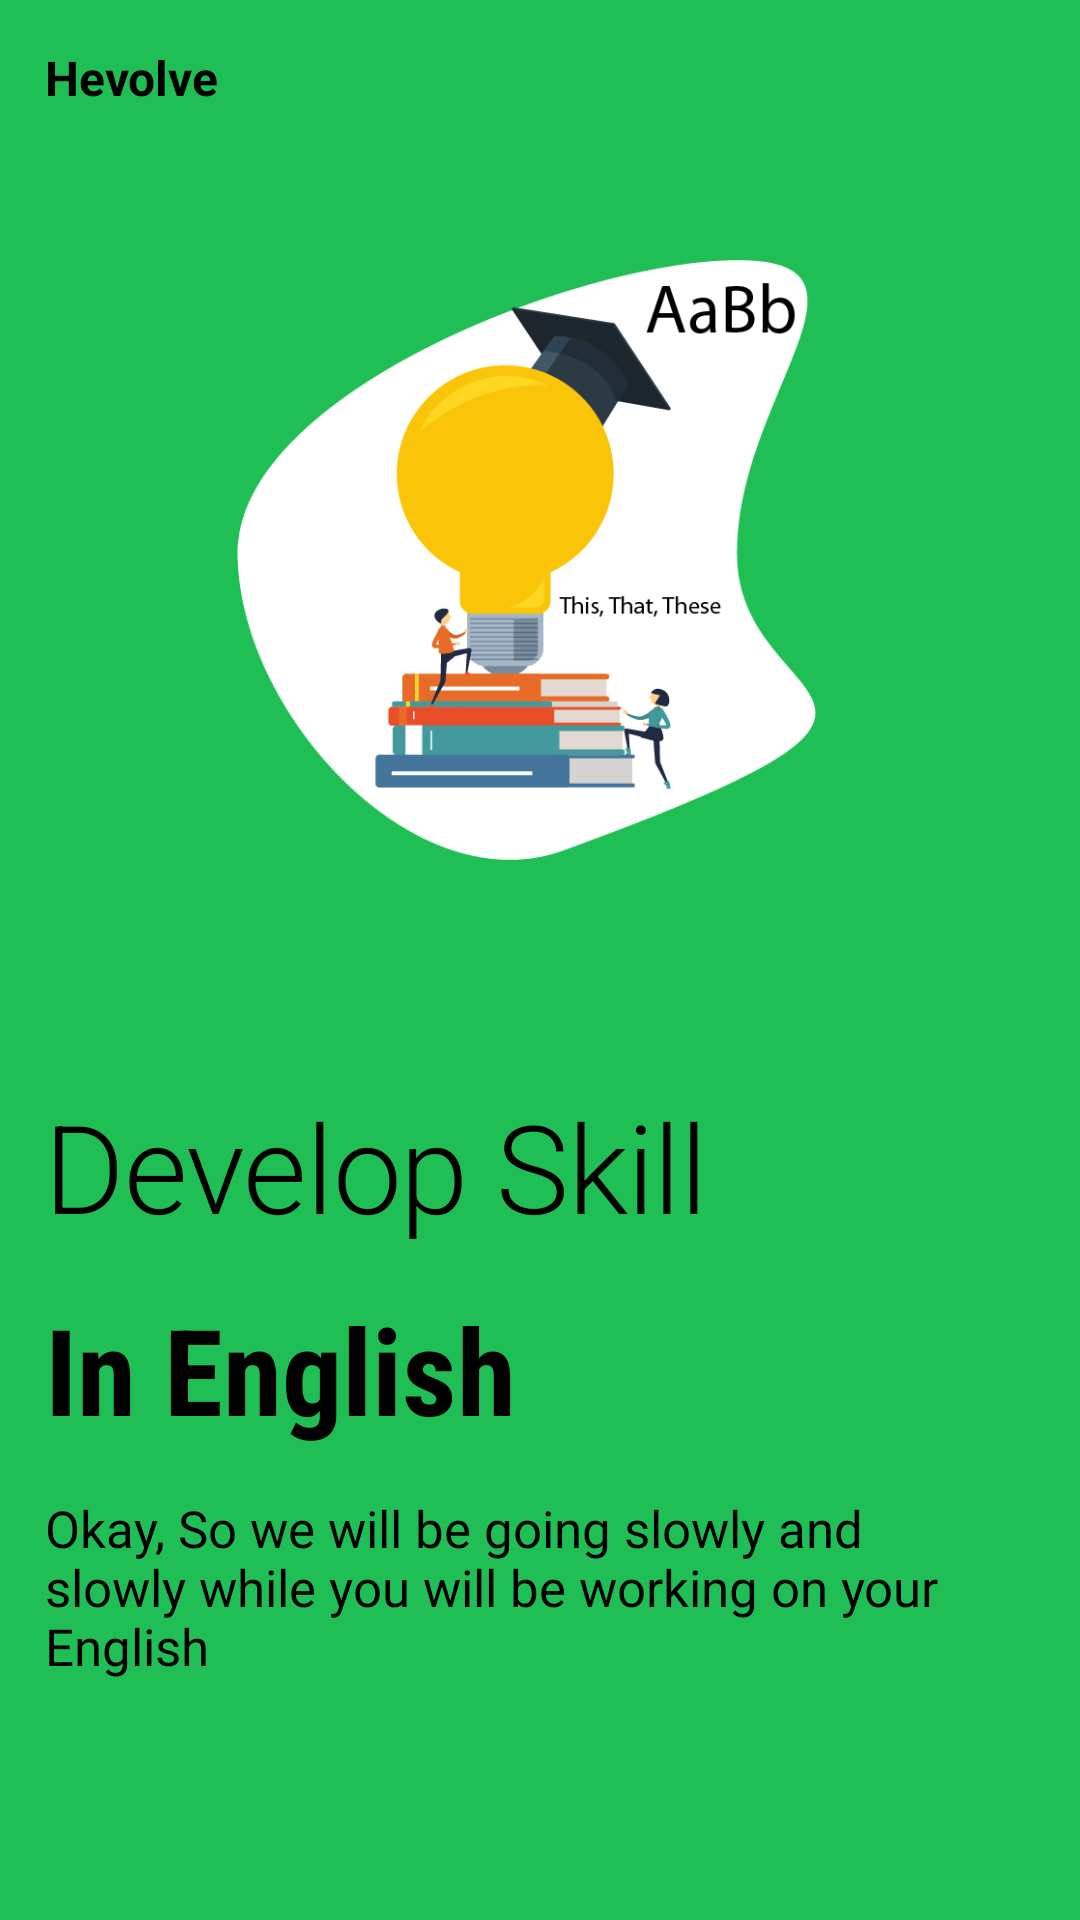

This screen was rendered from an Android layout file. Write that file and the resources it references.
<!-- AndroidManifest.xml: application theme AppTheme -->
<!-- res/layout/activity_third_page.xml -->
<?xml version="1.0" encoding="utf-8"?>
<androidx.constraintlayout.widget.ConstraintLayout xmlns:android="http://schemas.android.com/apk/res/android"
    android:layout_width="match_parent"
    android:layout_height="match_parent"
    xmlns:app="http://schemas.android.com/apk/res-auto"
    android:background="#20BF55"
    android:orientation="vertical">



        <TextView
            android:id="@+id/textTV3"
            android:layout_width="0dp"
            android:layout_height="wrap_content"
            app:layout_constraintStart_toStartOf="parent"
            app:layout_constraintTop_toTopOf="parent"
            android:layout_margin="@dimen/margin_15x"
            android:layout_weight="1"
            android:gravity="start"
            android:text="Hevolve"
            android:textColor="@android:color/black"
            android:textSize="16sp"
            android:textStyle="bold" />





    <ImageView
        android:id="@+id/imageIV3"
        android:layout_width="match_parent"
        android:layout_height="200dp"
        android:layout_marginTop="50dp"
        app:layout_constraintTop_toBottomOf="@+id/textTV3"
        android:layout_marginStart="@dimen/margin_15x"
        android:layout_marginEnd="24dp"
        android:src="@drawable/onboard_english" />

    <LinearLayout
        android:id="@+id/text_linear"
        android:layout_width="match_parent"
        android:layout_height="0dp"
        android:paddingTop="@dimen/margin_65x"
        android:layout_marginStart="@dimen/margin_15x"
        android:layout_marginEnd="@dimen/margin_15x"
        app:layout_constraintTop_toBottomOf="@+id/imageIV3"
        app:layout_constraintBottom_toBottomOf="parent"
        android:orientation="vertical">

    <TextView
        android:id="@+id/text1"
        android:layout_width="wrap_content"
        android:layout_height="wrap_content"
        android:paddingTop="@dimen/margin_15x"
        android:fontFamily="sans-serif-light"
        android:includeFontPadding="false"
        android:letterSpacing="-0.01"
        android:text="Develop Skill"
        android:textColor="#000000"
        android:textSize="41sp" />


        <TextView
            android:id="@+id/text2"
            android:layout_width="wrap_content"
            android:layout_height="wrap_content"
            app:layout_constraintTop_toBottomOf="@+id/text1"
            android:fontFamily="sans-serif-condensed"
            android:paddingTop="@dimen/margin_15x"
            android:text="In English"
            android:textColor="@android:color/black"
            android:textSize="40sp"
            android:textStyle="bold" />

    <TextView
        android:id="@+id/text3"
        android:layout_width="match_parent"
        android:layout_height="wrap_content"
        android:paddingTop="@dimen/margin_15x"
        android:layout_marginEnd="@dimen/margin_25x"
        app:layout_constraintTop_toBottomOf="@+id/text2"
        android:fontFamily="@font/robot_regular"
        android:textColor="#000000"
        android:textSize="17sp"
        android:text="Okay, So we will be going slowly and slowly while you will be working on your English"
         />
    </LinearLayout>



</androidx.constraintlayout.widget.ConstraintLayout>
<!-- resources referenced by this layout -->
<resources>
  <dimen name="margin_15x">15dp</dimen>
  <dimen name="margin_25x">25dp</dimen>
  <dimen name="margin_65x">65dp</dimen>
  <!-- drawable onboard_english: png bitmap (drawable, 44357 bytes) -->
  <style name="AppTheme" parent="Theme.AppCompat.Light.NoActionBar">
          
          <item name="colorPrimary">@color/colorPrimary</item>
          <item name="colorPrimaryDark">@color/colorPrimaryDark</item>
          <item name="android:windowContentTransitions" tools:targetApi="lollipop">true</item>
  
          <item name="colorAccent">@color/colorPrimary</item>
  
      </style>
  <color name="colorPrimary">#23A7D8</color>
  <color name="colorPrimaryDark">#23A7D8</color>
</resources>
